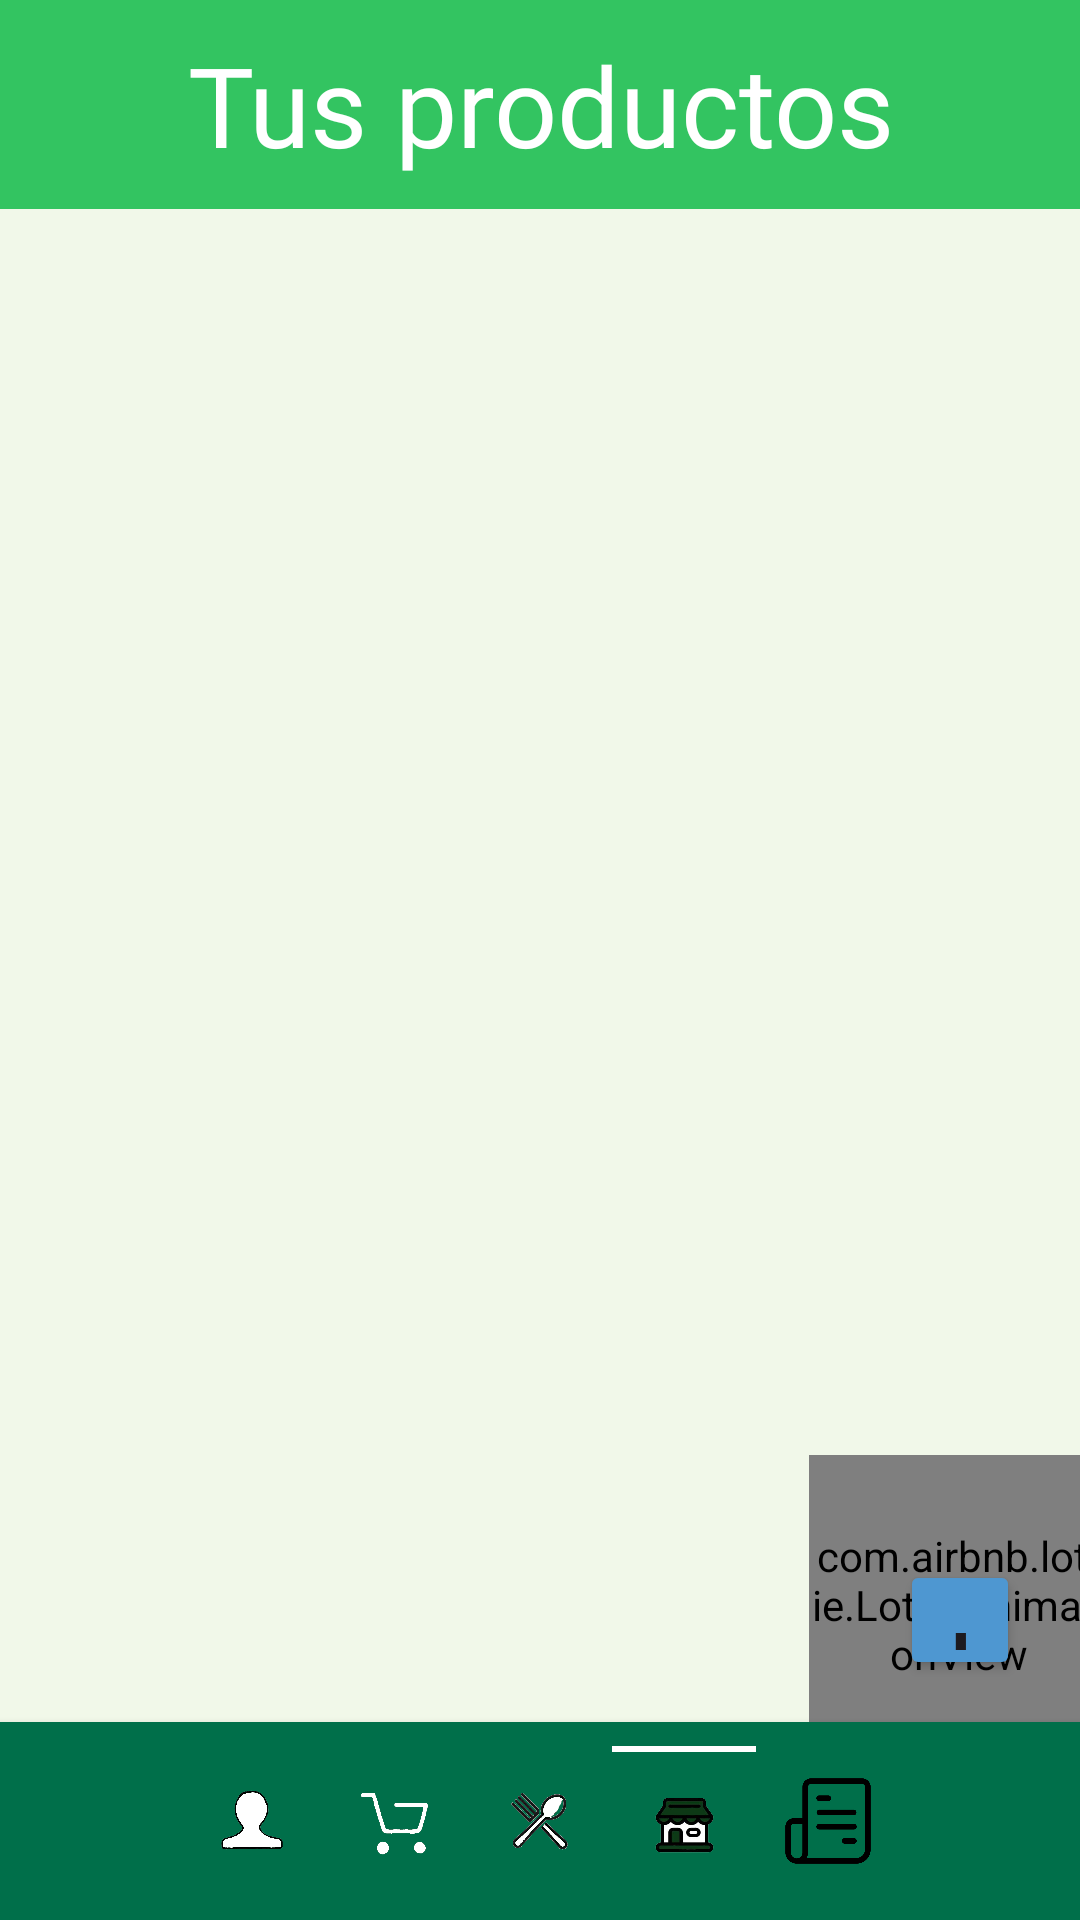

Reconstruct the res/layout file that produces this screen, plus the resources it refers to.
<!-- AndroidManifest.xml: application theme Theme.Life2Food -->
<!-- res/layout/activity_supermarket.xml -->
<RelativeLayout xmlns:android="http://schemas.android.com/apk/res/android"
    xmlns:app="http://schemas.android.com/apk/res-auto"
    xmlns:tools="http://schemas.android.com/tools"
    android:layout_width="match_parent"
    android:layout_height="match_parent">


    
    <ScrollView
        android:layout_width="match_parent"
        android:layout_height="match_parent"
        android:layout_above="@+id/navigation_container"
        android:fillViewport="true">

        <LinearLayout
            android:layout_width="match_parent"
            android:layout_height="wrap_content"
            android:background="@color/Background"
            android:gravity="center"
            android:orientation="vertical">

            
            <TextView
                android:id="@+id/title"
                android:layout_width="match_parent"
                android:layout_height="wrap_content"
                android:layout_marginBottom="20dp"
                android:background="@color/Life2Food_secundary"
                android:fontFamily="@font/poppins"
                android:paddingTop="10dp"
                android:paddingBottom="10dp"
                android:text="Tus productos"
                android:textAlignment="center"
                android:textColor="@color/white"
                android:textSize="37sp"
                tools:ignore="HardcodedText" />
            
            <androidx.recyclerview.widget.RecyclerView
                android:id="@+id/recycler_view"
                android:layout_width="match_parent"
                android:layout_height="0dp"
                android:layout_weight="1" />
        </LinearLayout>

    </ScrollView>

    
    <ImageButton
        android:id="@+id/btn_whatsapp"
        android:layout_width="60dp"
        android:layout_height="60dp"
        android:layout_alignParentStart="true"
        android:layout_alignParentBottom="true"
        android:layout_marginStart="20dp"
        android:layout_marginBottom="80dp"
        android:background="@drawable/whatsapp"
        android:contentDescription="Whatsapp"
        tools:ignore="HardcodedText" />


    
    <Button
        android:id="@+id/btn_add_product"
        android:layout_width="40sp"
        android:layout_height="40sp"
        android:layout_alignParentEnd="true"
        android:layout_alignParentBottom="true"
        android:layout_marginEnd="20dp"
        android:layout_marginBottom="80dp"
        android:backgroundTint="@color/blue"
        android:text="+"
        android:textSize="30sp"
        tools:ignore="HardcodedText" />
    
    <com.airbnb.lottie.LottieAnimationView
        android:id="@+id/lottie_add_product"
        android:layout_width="100sp"
        android:layout_height="100sp"
        android:layout_alignParentEnd="true"
        android:layout_alignParentBottom="true"
        android:layout_marginEnd="-10dp"
        android:layout_marginBottom="55dp"
        app:lottie_autoPlay="true"
        app:lottie_loop="false"
        app:lottie_rawRes="@raw/add_products" />
    
    <LinearLayout
        android:id="@+id/navigation_container"
        android:layout_width="match_parent"
        android:layout_height="wrap_content"
        android:layout_alignParentBottom="true"
        android:background="@color/icons"
        android:elevation="4dp"
        android:gravity="center"
        android:orientation="horizontal"
        android:padding="8dp">

        <ImageView
            android:id="@+id/action_profile"
            android:layout_width="48dp"
            android:layout_height="48dp"
            android:contentDescription="@string/profile"
            android:padding="8dp"
            android:src="@drawable/icono_perfil" />

        <ImageView
            android:id="@+id/action_cart"
            android:layout_width="48dp"
            android:layout_height="48dp"
            android:contentDescription="@string/cart"
            android:padding="8dp"
            android:src="@drawable/icono_carrito" />

        <ImageView
            android:id="@+id/action_ecommerce"
            android:layout_width="48dp"
            android:layout_height="48dp"
            android:contentDescription="@string/cart"
            android:padding="8dp"
            android:src="@drawable/icono_restaurantes" />

        <LinearLayout
            android:layout_width="wrap_content"
            android:layout_height="wrap_content"
            android:gravity="center"
            android:orientation="vertical">

            <View
                android:layout_width="match_parent"
                android:layout_height="2dp"
                android:background="@color/white" />

            <ImageView
                android:id="@+id/action_supermarket"
                android:layout_width="48dp"
                android:layout_height="48dp"
                android:contentDescription="@string/supermarket"
                android:padding="8dp"
                android:src="@drawable/icono_supermercado" />

        </LinearLayout>

        <ImageView
            android:id="@+id/action_Orders"
            android:layout_width="48dp"
            android:layout_height="48dp"
            android:contentDescription="@string/orders"
            android:padding="8dp"
            android:src="@drawable/icono_ordenes" />

    </LinearLayout>

</RelativeLayout>
<!-- resources referenced by this layout -->
<resources>
  <color name="Background">#f1f8e9</color>
  <color name="Life2Food_secundary">#33c461</color>
  <color name="blue">#4E97D1</color>
  <color name="icons">#006F4A</color>
  <color name="white">#FFFFFFFF</color>
  <!-- drawable icono_carrito: png bitmap (drawable, 96368 bytes) -->
  <!-- drawable icono_ordenes: png bitmap (drawable, 7891 bytes) -->
  <!-- drawable icono_perfil: png bitmap (drawable, 100606 bytes) -->
  <!-- drawable icono_restaurantes: jpeg bitmap (drawable, 5761 bytes) -->
  <!-- drawable icono_supermercado: png bitmap (drawable, 168199 bytes) -->
  <string name="cart">Carrito</string>
  <string name="orders">Ordenes</string>
  <string name="profile">Perfil</string>
  <string name="supermarket">Supermercado</string>
  <style name="Theme.Life2Food" parent="Base.Theme.Life2Food" />
  <style name="Base.Theme.Life2Food" parent="Theme.Material3.DayNight.NoActionBar">
          <item name="android:statusBarColor">#006F4A</item> 
          <item name="android:windowLightStatusBar">true</item> 
      </style>
</resources>
